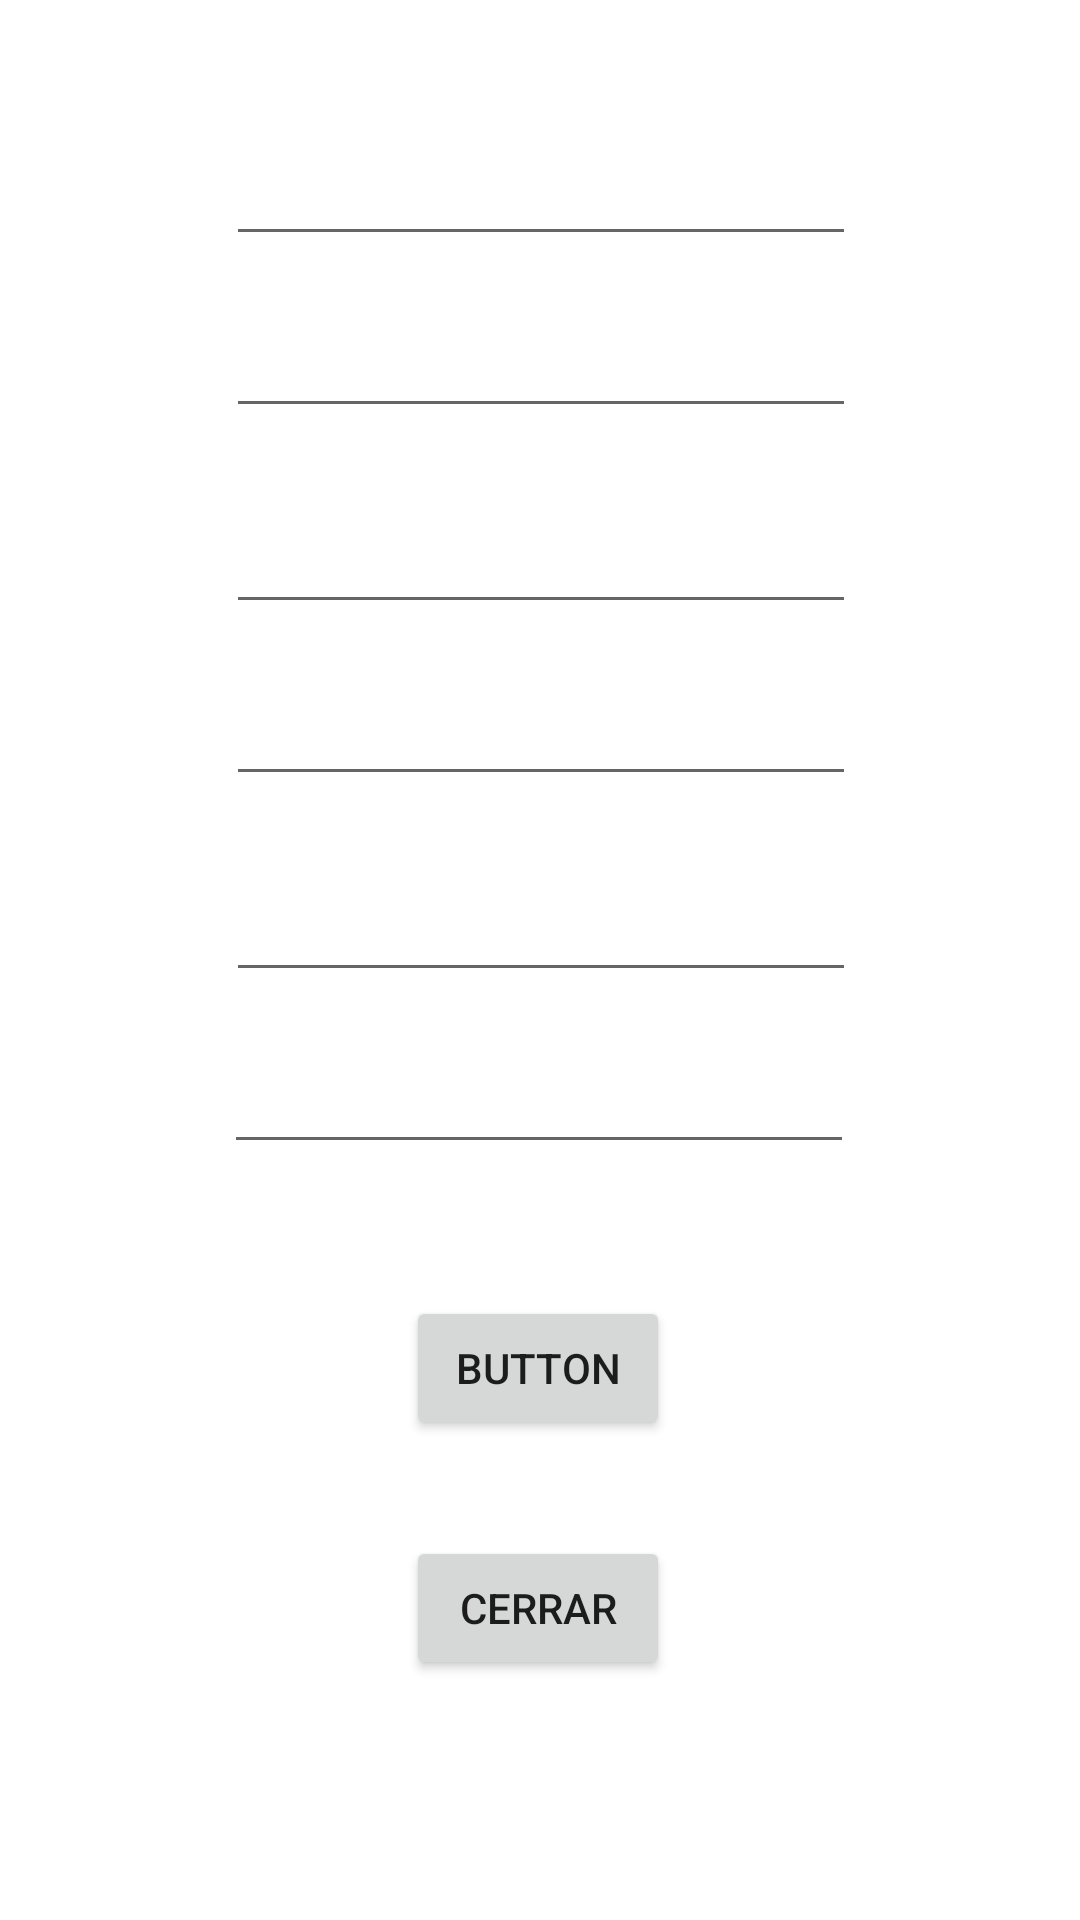

Layout XML and referenced resources for this Android screen:
<!-- AndroidManifest.xml: application theme Theme.App_BryanAldas -->
<!-- res/layout/activity_main.xml -->
<?xml version="1.0" encoding="utf-8"?>
<androidx.constraintlayout.widget.ConstraintLayout xmlns:android="http://schemas.android.com/apk/res/android"
    xmlns:app="http://schemas.android.com/apk/res-auto"
    xmlns:tools="http://schemas.android.com/tools"
    android:layout_width="match_parent"
    android:layout_height="match_parent"
    tools:context=".MainActivity">

    <EditText
        android:id="@+id/editTextNombreMA"
        android:layout_width="wrap_content"
        android:layout_height="wrap_content"
        android:layout_marginTop="44dp"
        android:ems="10"
        android:focusable="false"
        android:inputType="textPersonName"
        app:layout_constraintEnd_toEndOf="parent"
        app:layout_constraintHorizontal_bias="0.502"
        app:layout_constraintStart_toStartOf="parent"
        app:layout_constraintTop_toTopOf="parent"
        tools:ignore="SpeakableTextPresentCheck,SpeakableTextPresentCheck" />

    <EditText
        android:id="@+id/editTextApellidoMA"
        android:layout_width="wrap_content"
        android:layout_height="wrap_content"
        android:layout_marginTop="16dp"
        android:ems="10"
        android:focusable="false"
        android:inputType="textPersonName"
        app:layout_constraintEnd_toEndOf="parent"
        app:layout_constraintHorizontal_bias="0.502"
        app:layout_constraintStart_toStartOf="parent"
        app:layout_constraintTop_toBottomOf="@+id/editTextNombreMA"
        tools:ignore="SpeakableTextPresentCheck,SpeakableTextPresentCheck" />

    <EditText
        android:id="@+id/editTextBaseMA"
        android:layout_width="wrap_content"
        android:layout_height="wrap_content"
        android:layout_marginTop="24dp"
        android:ems="10"
        android:focusable="false"
        android:inputType="textPersonName"
        app:layout_constraintEnd_toEndOf="parent"
        app:layout_constraintHorizontal_bias="0.502"
        app:layout_constraintStart_toStartOf="parent"
        app:layout_constraintTop_toBottomOf="@+id/editTextApellidoMA"
        tools:ignore="SpeakableTextPresentCheck,SpeakableTextPresentCheck" />

    <EditText
        android:id="@+id/editTextExponenteMA"
        android:layout_width="wrap_content"
        android:layout_height="wrap_content"
        android:layout_marginTop="16dp"
        android:ems="10"
        android:focusable="false"
        android:inputType="textPersonName"
        app:layout_constraintEnd_toEndOf="parent"
        app:layout_constraintHorizontal_bias="0.502"
        app:layout_constraintStart_toStartOf="parent"
        app:layout_constraintTop_toBottomOf="@+id/editTextBaseMA"
        tools:ignore="SpeakableTextPresentCheck,SpeakableTextPresentCheck" />

    <EditText
        android:id="@+id/editTextFactorialMA"
        android:layout_width="wrap_content"
        android:layout_height="wrap_content"
        android:layout_marginTop="24dp"
        android:ems="10"
        android:focusable="false"
        android:inputType="textPersonName"
        app:layout_constraintEnd_toEndOf="parent"
        app:layout_constraintHorizontal_bias="0.502"
        app:layout_constraintStart_toStartOf="parent"
        app:layout_constraintTop_toBottomOf="@+id/editTextExponenteMA"
        tools:ignore="SpeakableTextPresentCheck,SpeakableTextPresentCheck" />

    <EditText
        android:id="@+id/editTextPotenciaMA"
        android:layout_width="wrap_content"
        android:layout_height="wrap_content"
        android:layout_marginTop="16dp"
        android:ems="10"
        android:focusable="false"
        android:inputType="textPersonName"
        app:layout_constraintEnd_toEndOf="parent"
        app:layout_constraintHorizontal_bias="0.497"
        app:layout_constraintStart_toStartOf="parent"
        app:layout_constraintTop_toBottomOf="@+id/editTextFactorialMA"
        tools:ignore="SpeakableTextPresentCheck,SpeakableTextPresentCheck" />

    <Button
        android:id="@+id/buttonSiguienteMA"
        android:layout_width="wrap_content"
        android:layout_height="wrap_content"
        android:layout_marginTop="44dp"
        android:text="Button"
        app:layout_constraintEnd_toEndOf="parent"
        app:layout_constraintHorizontal_bias="0.498"
        app:layout_constraintStart_toStartOf="parent"
        app:layout_constraintTop_toBottomOf="@+id/editTextPotenciaMA"
        tools:text="@string/button_text_siguiente" />

    <Button
        android:id="@+id/buttonMostrarResultados"
        android:layout_width="wrap_content"
        android:layout_height="wrap_content"
        android:layout_marginTop="32dp"
        android:text="@string/button_text_CERRAR"
        app:layout_constraintEnd_toEndOf="parent"
        app:layout_constraintHorizontal_bias="0.498"
        app:layout_constraintStart_toStartOf="parent"
        app:layout_constraintTop_toBottomOf="@+id/buttonSiguienteMA"
        tools:text="@string/button_text_mostrarResultados" />

</androidx.constraintlayout.widget.ConstraintLayout>
<!-- resources referenced by this layout -->
<resources>
  <string name="button_text_CERRAR">CERRAR</string>
  <string name="button_text_mostrarResultados">MOSTRAR RESULTADOS</string>
  <string name="button_text_siguiente">SIGUIENTE</string>
  <style name="Theme.App_BryanAldas" parent="Theme.MaterialComponents.DayNight.DarkActionBar">
          
          <item name="colorPrimary">@color/purple_500</item>
          <item name="colorPrimaryVariant">@color/purple_700</item>
          <item name="colorOnPrimary">@color/white</item>
          
          <item name="colorSecondary">@color/teal_200</item>
          <item name="colorSecondaryVariant">@color/teal_700</item>
          <item name="colorOnSecondary">@color/black</item>
          
          <item name="android:statusBarColor" tools:targetApi="l">?attr/colorPrimaryVariant</item>
          
      </style>
  <!-- not gathered from this repository: default colours our renderer supplied (Android Studio template values) -->
  <color name="purple_500">#FF6200EE</color>
  <color name="purple_700">#FF3700B3</color>
  <color name="teal_200">#FF03DAC5</color>
  <color name="teal_700">#FF018786</color>
  <color name="black">#FF000000</color>
  <color name="white">#FFFFFFFF</color>
</resources>
